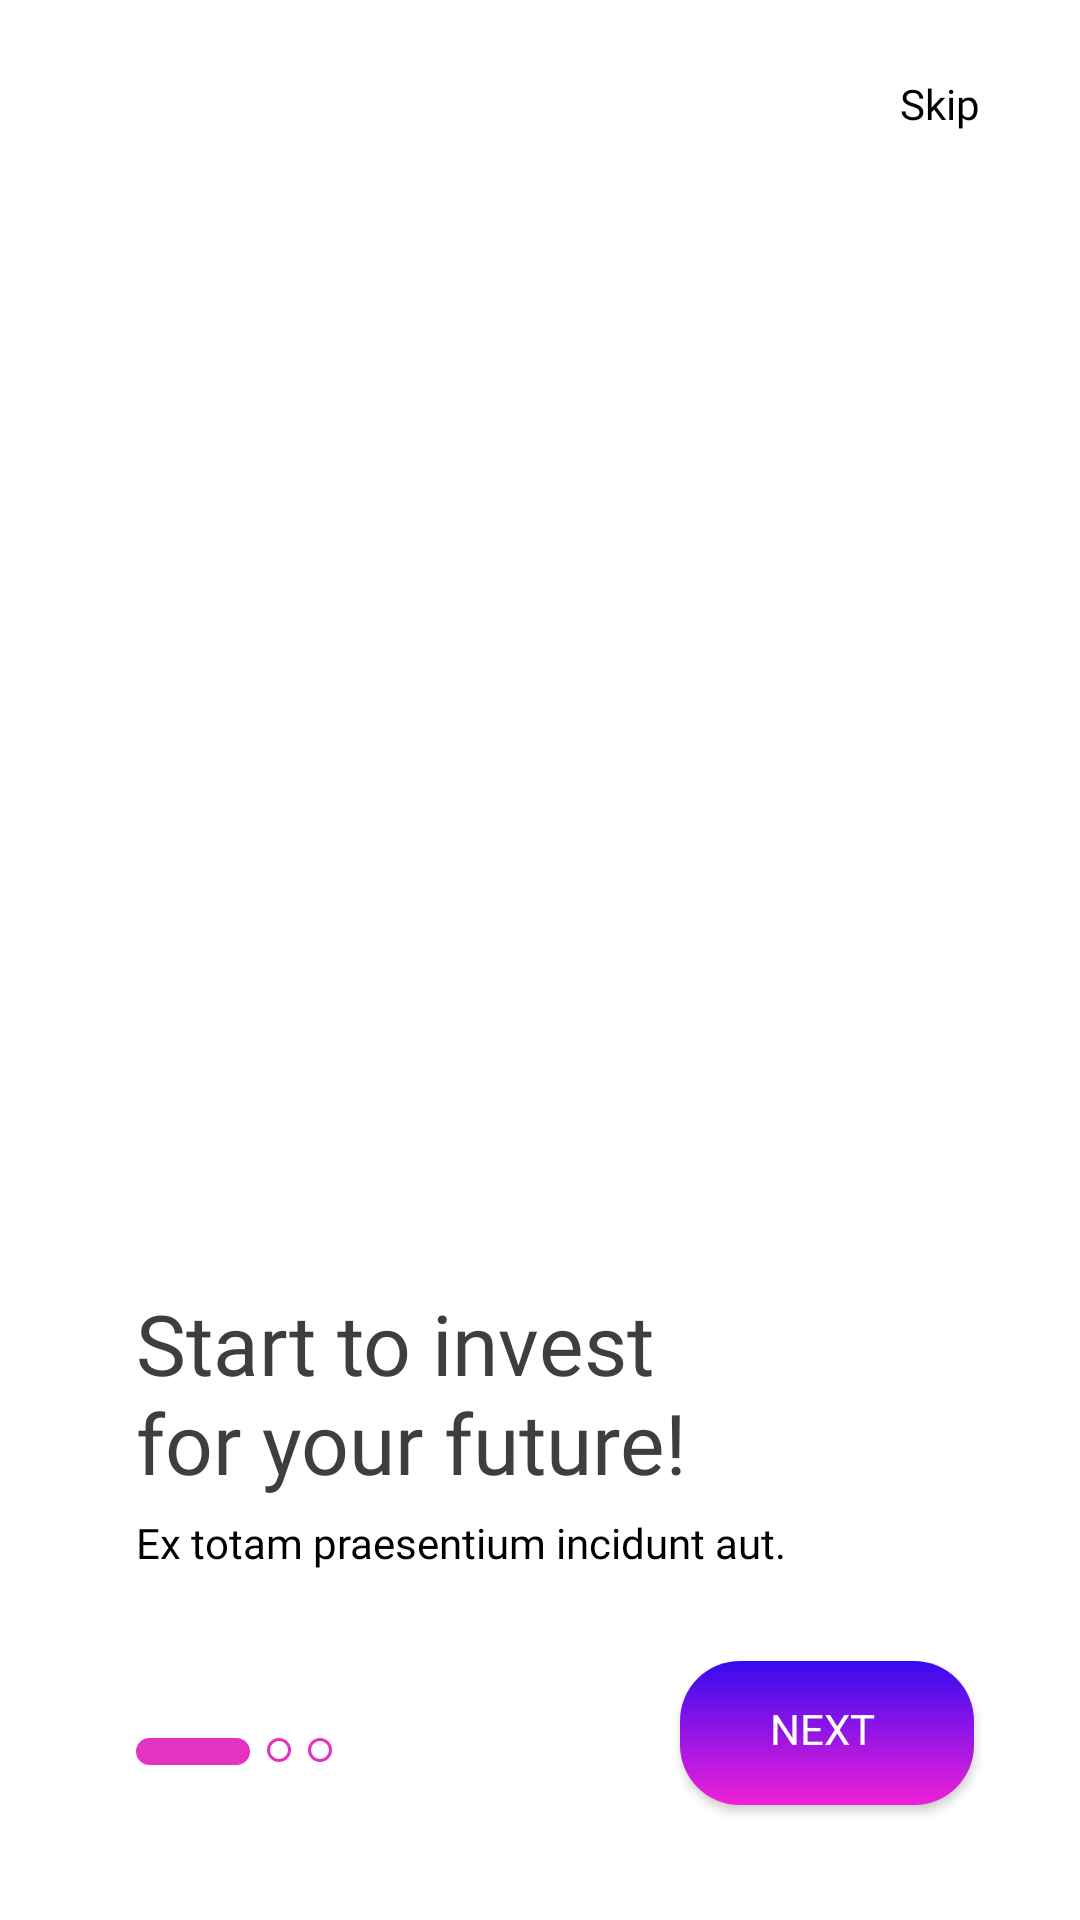

This screen was rendered from an Android layout file. Write that file and the resources it references.
<!-- AndroidManifest.xml: application theme Theme.Exercise3 -->
<!-- res/layout/fragment_on_boarding_1.xml -->
<?xml version="1.0" encoding="utf-8"?>
<androidx.constraintlayout.widget.ConstraintLayout xmlns:android="http://schemas.android.com/apk/res/android"
    xmlns:app="http://schemas.android.com/apk/res-auto"
    xmlns:tools="http://schemas.android.com/tools"
    android:layout_width="match_parent"
    android:layout_height="match_parent"
    android:background="@color/white_three"
    tools:context=".ui.onboarding.fragments.OnBoarding1Fragment">

    <ImageView
        android:layout_width="match_parent"
        android:layout_height="wrap_content"
        android:layout_marginLeft="30dp"
        android:adjustViewBounds="true"
        android:src="@drawable/componente_5_1"
        app:layout_constraintBottom_toBottomOf="parent"
        app:layout_constraintEnd_toEndOf="parent"
        app:layout_constraintStart_toStartOf="parent"
        app:layout_constraintTop_toTopOf="parent"
        app:layout_constraintVertical_bias="0.32" />

    <TextView
        android:id="@+id/tvSkip"
        android:layout_width="wrap_content"
        android:layout_height="wrap_content"
        android:layout_marginTop="25dp"
        android:text="Skip"
        android:textAppearance="@style/lato_regular_14sp"
        app:layout_constraintBottom_toBottomOf="parent"
        app:layout_constraintEnd_toEndOf="parent"
        app:layout_constraintHorizontal_bias="0.9"
        app:layout_constraintStart_toStartOf="parent"
        app:layout_constraintTop_toTopOf="parent"
        app:layout_constraintVertical_bias="0" />


    <ImageView
        android:id="@+id/imageView"
        android:layout_width="match_parent"
        android:layout_height="0dp"
        android:adjustViewBounds="true"
        android:paddingLeft="9dp"
        android:src="@drawable/gruppo_di_maschere_4"
        app:layout_constraintBottom_toBottomOf="parent"
        app:layout_constraintEnd_toEndOf="parent"
        app:layout_constraintHeight_percent="0.57"
        app:layout_constraintStart_toStartOf="parent"
        app:layout_constraintTop_toTopOf="parent"
        app:layout_constraintVertical_bias="0.2" />

    <androidx.constraintlayout.widget.Guideline
        android:id="@+id/line"
        android:layout_width="wrap_content"
        android:layout_height="wrap_content"
        android:orientation="vertical"
        app:layout_constraintGuide_percent="0.126" />

    <LinearLayout
        android:id="@+id/linearLayout2"
        android:layout_width="wrap_content"
        android:layout_height="wrap_content"
        android:orientation="vertical"
        app:layout_constraintBottom_toBottomOf="parent"
        app:layout_constraintEnd_toEndOf="parent"
        app:layout_constraintHorizontal_bias="0"
        app:layout_constraintStart_toStartOf="@+id/line"
        app:layout_constraintTop_toBottomOf="@+id/imageView"
        app:layout_constraintVertical_bias="0.1">

        <TextView
            android:layout_width="wrap_content"
            android:layout_height="wrap_content"
            android:firstBaselineToTopHeight="0dp"
            android:includeFontPadding="false"
            android:text="Start to invest"
            android:textAppearance="@style/raleway_black_28sp" />

        <TextView
            android:layout_width="wrap_content"
            android:layout_height="wrap_content"
            android:firstBaselineToTopHeight="0dp"
            android:includeFontPadding="false"
            android:text="for your future!"
            android:textAppearance="@style/raleway_black_28sp" />

        <TextView
            android:layout_width="wrap_content"
            android:layout_height="wrap_content"
            android:layout_marginTop="8dp"
            android:firstBaselineToTopHeight="0dp"
            android:includeFontPadding="false"
            android:text="Ex totam praesentium incidunt aut."
            android:textAppearance="@style/lato_light_14sp" />
    </LinearLayout>

    <LinearLayout
        android:layout_width="wrap_content"
        android:layout_height="wrap_content"
        android:orientation="horizontal"
        app:layout_constraintBottom_toBottomOf="parent"
        app:layout_constraintEnd_toEndOf="parent"
        app:layout_constraintHorizontal_bias="0"
        app:layout_constraintStart_toStartOf="@+id/line"
        app:layout_constraintTop_toTopOf="parent"
        app:layout_constraintVertical_bias="0.918">

        <ImageView
            android:layout_width="wrap_content"
            android:layout_height="wrap_content"
            android:background="@drawable/custom_view_on_boarding" />

        <ImageView
            android:layout_width="wrap_content"
            android:layout_height="wrap_content"
            android:layout_marginLeft="5.5dp"
            android:background="@drawable/custom_view_1_on_boarding" />

        <ImageView
            android:layout_width="wrap_content"
            android:layout_height="wrap_content"
            android:layout_marginLeft="5.5dp"
            android:background="@drawable/custom_view_1_on_boarding" />
    </LinearLayout>

    <Button
        android:id="@+id/btnNext"
        android:layout_width="wrap_content"
        android:layout_height="wrap_content"
        android:background="@drawable/custom_btn_next_on_boarding"
        android:text="NEXT"
        android:textAppearance="@style/lato_black_14sp"
        app:layout_constraintBottom_toBottomOf="parent"
        app:layout_constraintEnd_toEndOf="parent"
        app:layout_constraintHorizontal_bias="0.865"
        app:layout_constraintStart_toStartOf="parent"
        app:layout_constraintTop_toTopOf="parent"
        app:layout_constraintVertical_bias="0.935"
        />


</androidx.constraintlayout.widget.ConstraintLayout>
<!-- resources referenced by this layout -->
<resources>
  <color name="white_three">#ffffff</color>
  <!-- drawable custom_btn_next_on_boarding (drawable) -->
  <?xml version="1.0" encoding="utf-8"?>
  <shape xmlns:android="http://schemas.android.com/apk/res/android">
      <gradient
          android:type="linear"
          android:startColor="@color/blue_purple"
          android:endColor="@color/pink_purple"
          android:angle="270" />
      <corners android:radius="20dp"/>
      <padding
          android:top="12dp"
          android:bottom="15dp"
          android:left="30dp"
          android:right="33dp"/>
  </shape>
  <!-- drawable custom_view_1_on_boarding (drawable) -->
  <?xml version="1.0" encoding="utf-8"?>
  <shape xmlns:android="http://schemas.android.com/apk/res/android"
      android:shape="oval">
  
      <stroke android:width="1dp" android:color="@color/purple_pink"/>
      <size android:height="8dp"
          android:width="8dp"/>
  
  </shape>
  <!-- drawable custom_view_on_boarding (drawable) -->
  <?xml version="1.0" encoding="utf-8"?>
  <shape xmlns:android="http://schemas.android.com/apk/res/android">
      <solid android:color="@color/purple_pink"
          />
      <corners android:radius="10dp"/>
      <size android:width="38dp"
          android:height="9dp"/>
  </shape>
  <style name="lato_black_14sp" parent="@android:style/TextAppearance">
          <item name="android:textSize">14sp</item>
          <item name="android:textColor">@color/white_three</item>
          <item name="android:fontFamily">@font/lato_black</item>
      </style>
  
      -- raleway
  <style name="lato_light_14sp" parent="@android:style/TextAppearance">
          <item name="android:textSize">14sp</item>
          <item name="android:textColor">@color/black_eight</item>
          <item name="android:fontFamily">@font/lato_light</item>
      </style>
  <style name="lato_regular_14sp" parent="@android:style/TextAppearance">
          <item name="android:textSize">14sp</item>
          <item name="android:textColor">@color/black_eight</item>
          <item name="android:fontFamily">@font/lato_regular</item>
      </style>
  <style name="raleway_black_28sp" parent="@android:style/TextAppearance">
          <item name="android:textSize">28sp</item>
          <item name="android:textColor">@color/greyish_brown_three</item>
          <item name="android:fontFamily">@font/raleway_black</item>
      </style>
  <style name="Theme.Exercise3" parent="Theme.AppCompat.DayNight.NoActionBar">
          
          <item name="colorPrimary">@color/purple_500</item>
          <item name="colorPrimaryVariant">@color/purple_700</item>
          <item name="colorOnPrimary">@color/white</item>
          
          <item name="colorSecondary">@color/teal_200</item>
          <item name="colorSecondaryVariant">@color/teal_700</item>
          <item name="colorOnSecondary">@color/black</item>
          
          <item name="android:statusBarColor" tools:targetApi="l">?attr/colorPrimaryVariant</item>
          
      </style>
  <color name="blue_purple">#370bf0</color>
  <color name="pink_purple">#f020d8</color>
  <color name="purple_pink">#e432c1</color>
  <color name="black_eight">#000000</color>
  <color name="greyish_brown_three">#3e3e3e</color>
  <color name="purple_500">#FF6200EE</color>
  <color name="purple_700">#FF3700B3</color>
  <color name="white">#FFFFFFFF</color>
  <color name="teal_200">#FF03DAC5</color>
  <color name="teal_700">#FF018786</color>
  <color name="black">#FF000000</color>
</resources>
